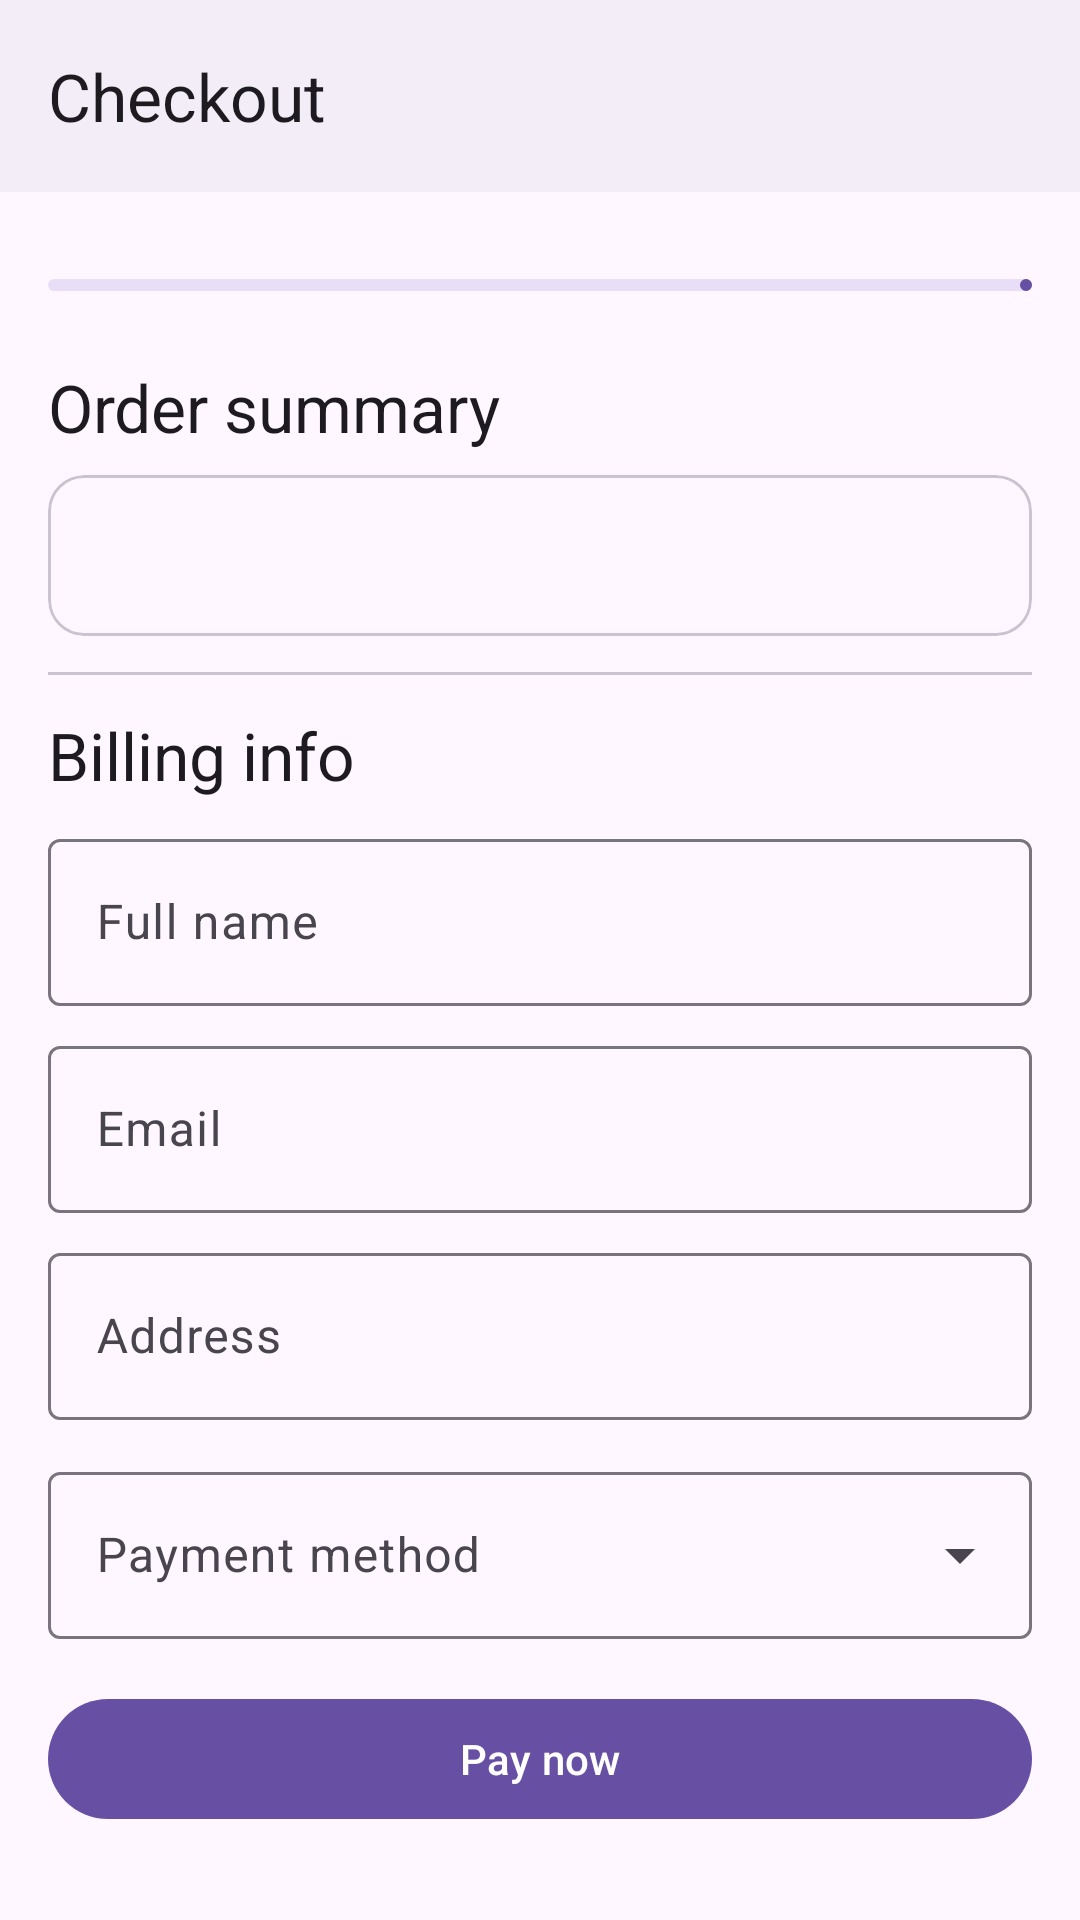

Reconstruct the res/layout file that produces this screen, plus the resources it refers to.
<!-- AndroidManifest.xml: application theme Theme.Ticketree -->
<!-- res/layout/activity_checkout.xml -->
<?xml version="1.0" encoding="utf-8"?>
<FrameLayout xmlns:android="http://schemas.android.com/apk/res/android"
    xmlns:app="http://schemas.android.com/apk/res-auto"
    android:layout_width="match_parent"
    android:layout_height="match_parent"
    android:fitsSystemWindows="true">

    <LinearLayout
        android:layout_width="match_parent"
        android:layout_height="match_parent"
        android:orientation="vertical">

        <com.google.android.material.appbar.MaterialToolbar
            android:id="@+id/toolbar"
        android:background="?attr/colorSurfaceContainer"
            android:layout_width="match_parent"
            android:layout_height="?attr/actionBarSize"
            app:navigationContentDescription="Back"
            app:navigationIcon="@drawable/ic_back"
            app:title="Checkout" />

        <include
            android:id="@+id/steps"
            layout="@layout/view_steps" />

        <ScrollView
            android:layout_width="match_parent"
            android:layout_height="0dp"
            android:layout_weight="1">

            <LinearLayout
                android:layout_width="match_parent"
                android:layout_height="wrap_content"
                android:orientation="vertical"
                android:padding="16dp">

                <com.google.android.material.textview.MaterialTextView
                    android:layout_width="match_parent"
                    android:layout_height="wrap_content"
                    android:text="Order summary"
                    android:textAppearance="?attr/textAppearanceTitleLarge" />

                <com.google.android.material.card.MaterialCardView
                    android:layout_width="match_parent"
                    android:layout_height="wrap_content"
                    android:layout_marginTop="8dp">

                    <com.google.android.material.textview.MaterialTextView
                        android:id="@+id/tvSummary"
                        android:lineSpacingMultiplier="1.15"
                        android:layout_width="match_parent"
                        android:layout_height="wrap_content"
                        android:padding="16dp"
                        android:textAppearance="?attr/textAppearanceBodyLarge" />
                </com.google.android.material.card.MaterialCardView>

                <com.google.android.material.textview.MaterialTextView
                    android:id="@+id/tvTimer"
                    android:layout_width="match_parent"
                    android:layout_height="wrap_content"
                    android:layout_marginTop="8dp"
                    android:background="@drawable/bg_banner"
                    android:gravity="center"
                    android:padding="12dp"
                    android:textAppearance="?attr/textAppearanceTitleMedium"
                    android:visibility="gone" />

                <com.google.android.material.divider.MaterialDivider
                    android:layout_width="match_parent"
                    android:layout_height="wrap_content"
                    android:layout_marginVertical="12dp" />

                <com.google.android.material.textview.MaterialTextView
                    android:layout_width="match_parent"
                    android:layout_height="wrap_content"
                    android:text="Billing info"
                    android:textAppearance="?attr/textAppearanceTitleLarge" />

                <com.google.android.material.textfield.TextInputLayout
        android:id="@+id/tilName"
                    style="@style/Widget.Material3.TextInputLayout.OutlinedBox"
                    android:layout_width="match_parent"
                    android:layout_height="wrap_content"
                    android:layout_marginTop="8dp"
                    android:hint="Full name">

                    <com.google.android.material.textfield.TextInputEditText
                        android:id="@+id/etName"
                        android:layout_width="match_parent"
                        android:layout_height="wrap_content"
                        android:inputType="textPersonName" />
                </com.google.android.material.textfield.TextInputLayout>

                <com.google.android.material.textfield.TextInputLayout
        android:id="@+id/tilEmail"
                    style="@style/Widget.Material3.TextInputLayout.OutlinedBox"
                    android:layout_width="match_parent"
                    android:layout_height="wrap_content"
                    android:layout_marginTop="8dp"
                    android:hint="Email">

                    <com.google.android.material.textfield.TextInputEditText
                        android:id="@+id/etEmail"
                        android:layout_width="match_parent"
                        android:layout_height="wrap_content"
                        android:inputType="textEmailAddress" />
                </com.google.android.material.textfield.TextInputLayout>

                <com.google.android.material.textfield.TextInputLayout
        android:id="@+id/tilAddress"
                    style="@style/Widget.Material3.TextInputLayout.OutlinedBox"
                    android:layout_width="match_parent"
                    android:layout_height="wrap_content"
                    android:layout_marginTop="8dp"
                    android:hint="Address">

                    <com.google.android.material.textfield.TextInputEditText
                        android:id="@+id/etAddress"
                        android:layout_width="match_parent"
                        android:layout_height="wrap_content"
                        android:inputType="textPostalAddress" />
                </com.google.android.material.textfield.TextInputLayout>

                <com.google.android.material.textfield.TextInputLayout
            style="@style/Widget.Material3.TextInputLayout.OutlinedBox.ExposedDropdownMenu"
            android:layout_width="match_parent"
            android:layout_height="wrap_content"
            android:layout_marginTop="12dp"
            android:hint="Payment method">

            <com.google.android.material.textfield.MaterialAutoCompleteTextView
                android:id="@+id/ddPayment"
                android:layout_width="match_parent"
                android:layout_height="wrap_content"
                android:inputType="none" />
        </com.google.android.material.textfield.TextInputLayout>

                <com.google.android.material.button.MaterialButton
                    android:id="@+id/btnPay"
                    android:layout_width="match_parent"
                    android:layout_height="wrap_content"
                    android:layout_marginTop="16dp"
                    android:text="Pay now" />
            </LinearLayout>
        </ScrollView>
    </LinearLayout>

    <LinearLayout
        android:id="@+id/overlay"
        android:layout_width="match_parent"
        android:layout_height="match_parent"
        android:background="?attr/colorSurface"
        android:clickable="true"
        android:focusable="true"
        android:gravity="center"
        android:orientation="vertical"
        android:visibility="gone">

        <com.google.android.material.progressindicator.CircularProgressIndicator
            android:layout_width="wrap_content"
            android:layout_height="wrap_content"
            android:indeterminate="true"
            app:indicatorSize="72dp" />

        <com.google.android.material.textview.MaterialTextView
            android:layout_width="wrap_content"
            android:layout_height="wrap_content"
            android:layout_marginTop="24dp"
            android:text="Processing payment..."
            android:textAppearance="?attr/textAppearanceTitleLarge" />

        <com.google.android.material.textview.MaterialTextView
            android:layout_width="wrap_content"
            android:layout_height="wrap_content"
            android:layout_marginTop="4dp"
            android:text="Please don't close the app" />
    </LinearLayout>
</FrameLayout>
<!-- res/layout/view_steps.xml (included above) -->
<?xml version="1.0" encoding="utf-8"?>
<LinearLayout xmlns:android="http://schemas.android.com/apk/res/android"
    android:layout_width="match_parent"
    android:layout_height="wrap_content"
    android:orientation="vertical"
    android:paddingHorizontal="16dp"
    android:paddingTop="4dp"
    android:paddingBottom="8dp">

    <com.google.android.material.textview.MaterialTextView
        android:id="@+id/tvStepLabel"
        android:layout_width="match_parent"
        android:layout_height="wrap_content"
        android:textAppearance="?attr/textAppearanceLabelLarge" />

    <com.google.android.material.progressindicator.LinearProgressIndicator
        android:id="@+id/stepBar"
        android:layout_width="match_parent"
        android:layout_height="wrap_content"
        android:layout_marginTop="6dp"
        android:max="3"
        app:trackCornerRadius="4dp"
        xmlns:app="http://schemas.android.com/apk/res-auto" />
</LinearLayout>
<!-- resources referenced by this layout -->
<resources>
  <style name="Theme.Ticketree" parent="AppTheme">
          <item name="android:windowSoftInputMode">adjustResize</item>
          <item name="android:windowAnimationStyle">@style/Animation.Ticketree</item>
          <item name="android:windowBackground">?attr/colorSurfaceContainer</item>
      </style>
  <style name="Animation.Ticketree" parent="@android:style/Animation.Activity">
          <item name="android:activityOpenEnterAnimation">@anim/screen_open_enter</item>
          <item name="android:activityOpenExitAnimation">@anim/screen_open_exit</item>
          <item name="android:activityCloseEnterAnimation">@anim/screen_close_enter</item>
          <item name="android:activityCloseExitAnimation">@anim/screen_close_exit</item>
      </style>
</resources>
